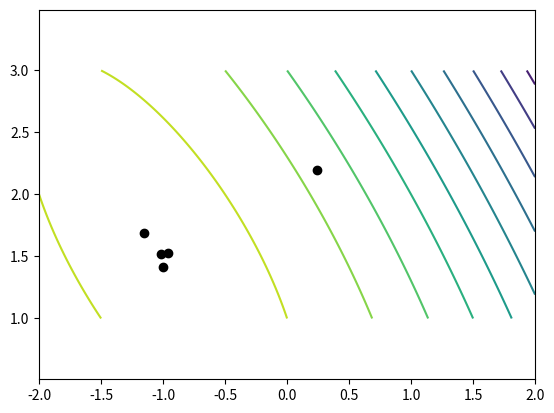

This chart was generated by the following Python code:
import numpy as np
import matplotlib.pyplot as plt

np.random.seed(13306023) # optional, for reproducibility

def my_func(x, y):
    return y - x - 2*x**2 - 2*x*y - y**2

xmin, xmax = -2.0, 2.0
ymin, ymax = 1.0, 3.0

xgrid = np.linspace(xmin, xmax, 200)
ygrid = np.linspace(ymin, ymax, 200)
X, Y = np.meshgrid(xgrid, ygrid)
FXY = my_func(X, Y)
plt.contour(X, Y, FXY, levels=10)
plt.gca().axis("equal")
plt.savefig("IMG_example_14_1.png", dpi=150)


Nsample = 10000

# First sample
x = xmin + (xmax - xmin)*np.random.rand()
y = ymin + (ymax - ymin)*np.random.rand()

fopt = my_func(x, y)
xopt, yopt = x, y

plt.plot([xopt], [yopt], marker="o", color="black")
plt.savefig("IMG_example_14_1_sample_0.png", dpi=150)

for i in range(1, Nsample+1):
    x = xmin + (xmax - xmin)*np.random.rand()
    y = ymin + (ymax - ymin)*np.random.rand()
    f = my_func(x, y)
    if f > fopt: # we search for max, if you search for min, use <
        fopt = f
        xopt, yopt = x, y
        plt.plot([xopt], [yopt], marker="o", color="black")
        plt.savefig("IMG_example_14_1_sample_" + str(i) + ".png", dpi=150)
    if i % 1000 == 0:
        print("Current no. sample = ", i)
        print("Current max: fopt = ", fopt, " at xopt = ", xopt, " yopt = ", yopt)


